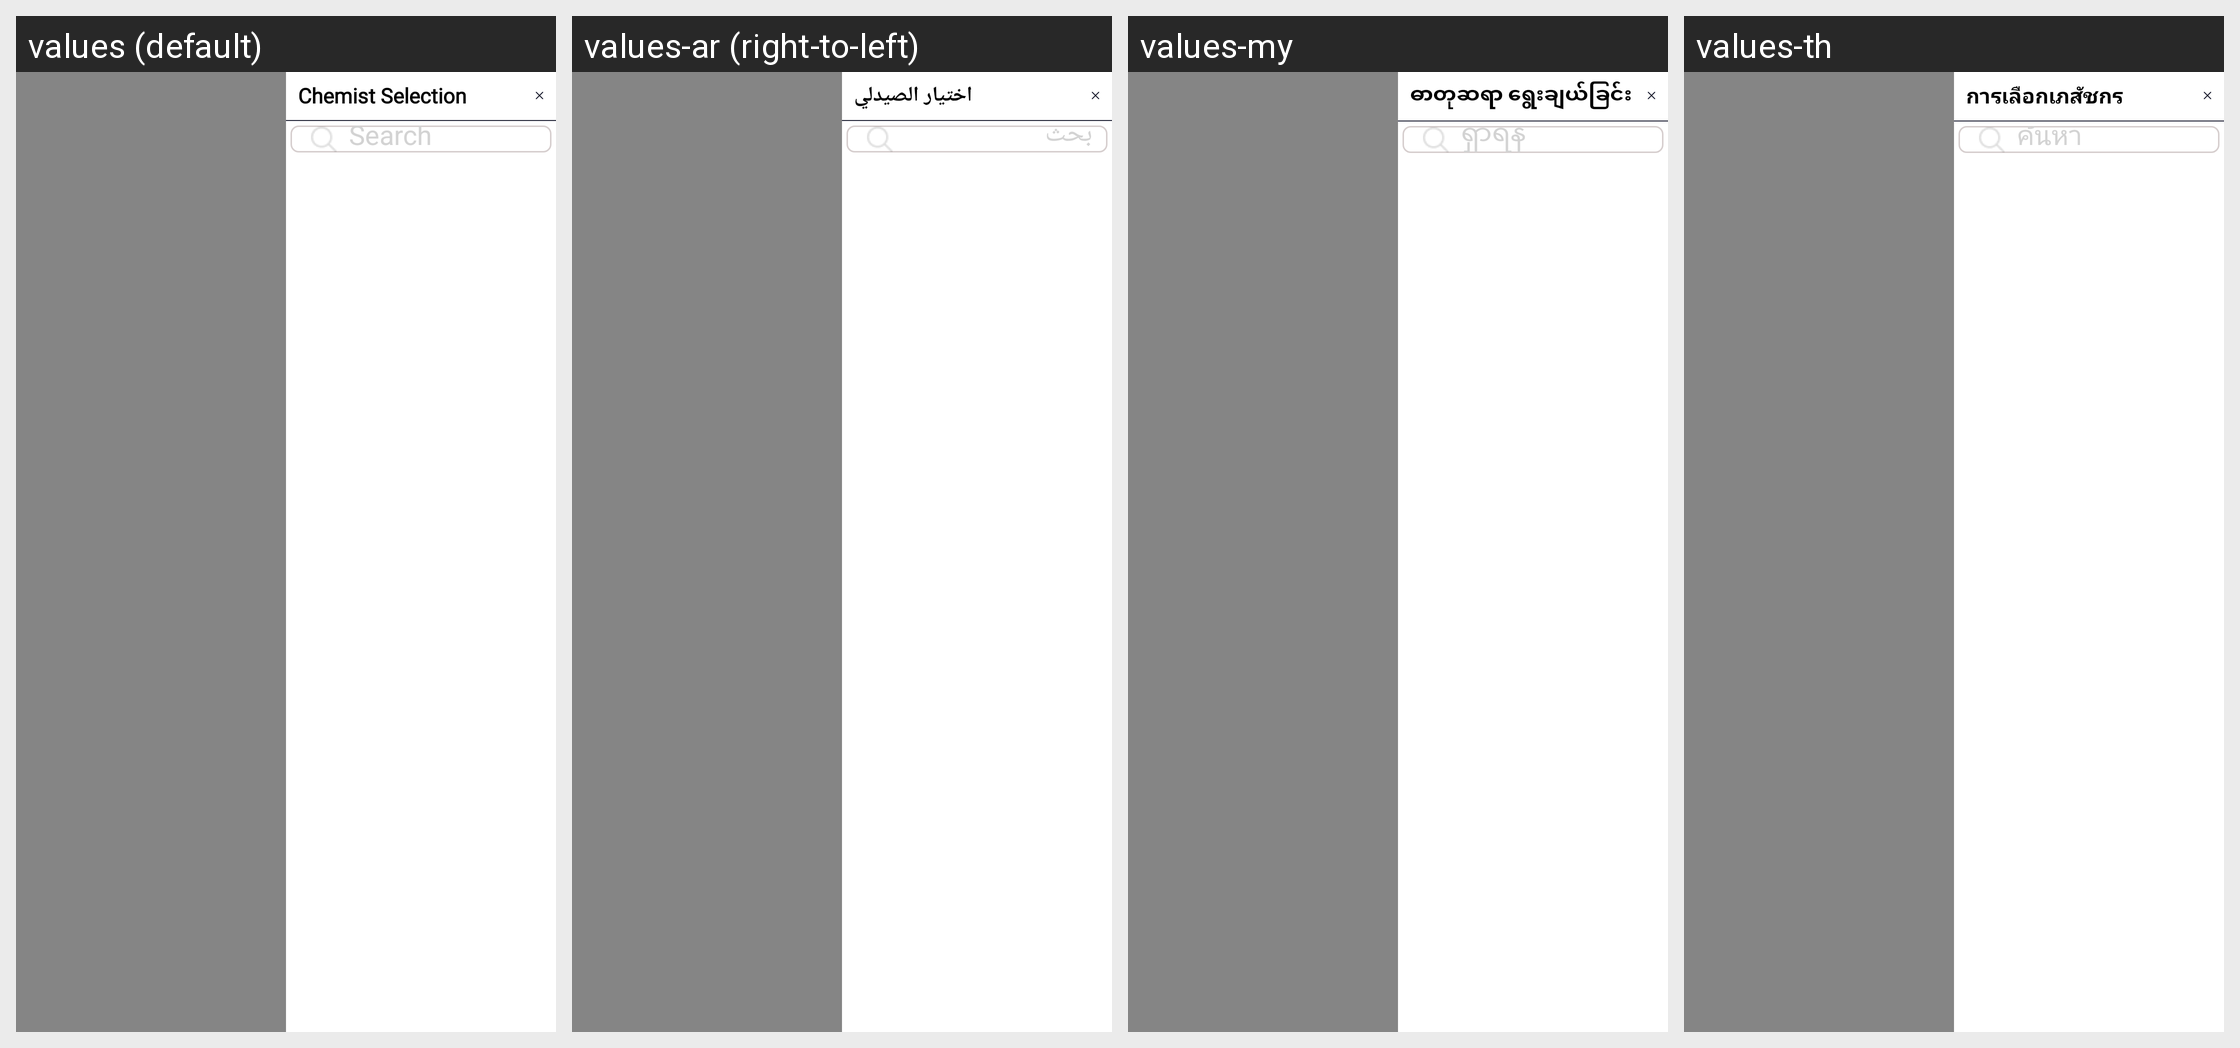

Here is an Android app screen in its default locale and in the app's own translations. Write out the translated-string differences for the strings that appear on this screen.
Android screen res/layout/fragment_select_chemist_side.xml rendered under 4 locales, left to right: values (default), values-ar (right-to-left), values-my, values-th. Device: Nexus 5 (rendered at 1080×1920; each locale shown at half size, 540×960, under a caption strip naming it); theme Theme.SANCLM.
Other locales in the repository, not shown: values-es, values-fr, values-pt, values-ru, values-vi, values-zh.
Strings drawn on this screen, with the default value and each locale's value (text and hints the layout hard-codes, and strings that could not be matched under every locale, appear in the picture but are not listed):

chemist_selection
  values: Chemist Selection
  values-ar: اختيار الصيدلي
  values-my: ဓာတုဆရာ ရွေးချယ်ခြင်း
  values-th: การเลือกเภสัชกร

search
  values: Search
  values-ar: بحث
  values-my: ရှာရန်
  values-th: ค้นหา
